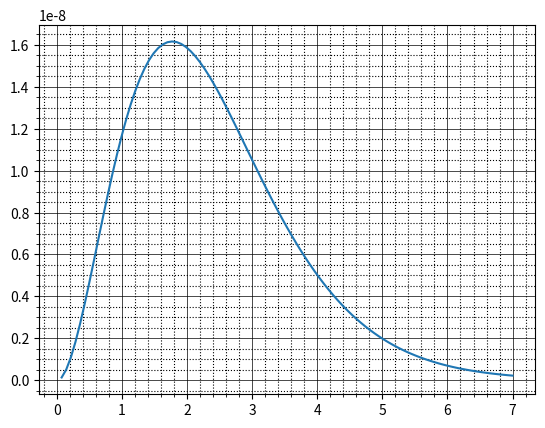

Generate this figure with matplotlib:
import matplotlib.pyplot as plt
import numpy as np
v = np.linspace(0, 7, 100)
x = v * 10**(14)
c = 3 * 10**8
h = 6.6 * 10**(-34)
k = 1.38 * 10**(-23)
t = 3000
u = 2 * 3.14 * h * (x ** 3) * (1 / c**2) * (1 / (np.exp((h * x) / (k * t)) - 1))

plt.plot(v, u)
plt.minorticks_on()
plt.grid(which='major',
         color='k',
         linewidth=0.5)
plt.grid(which='minor',
         color='k',
         linestyle=':')
plt.show()